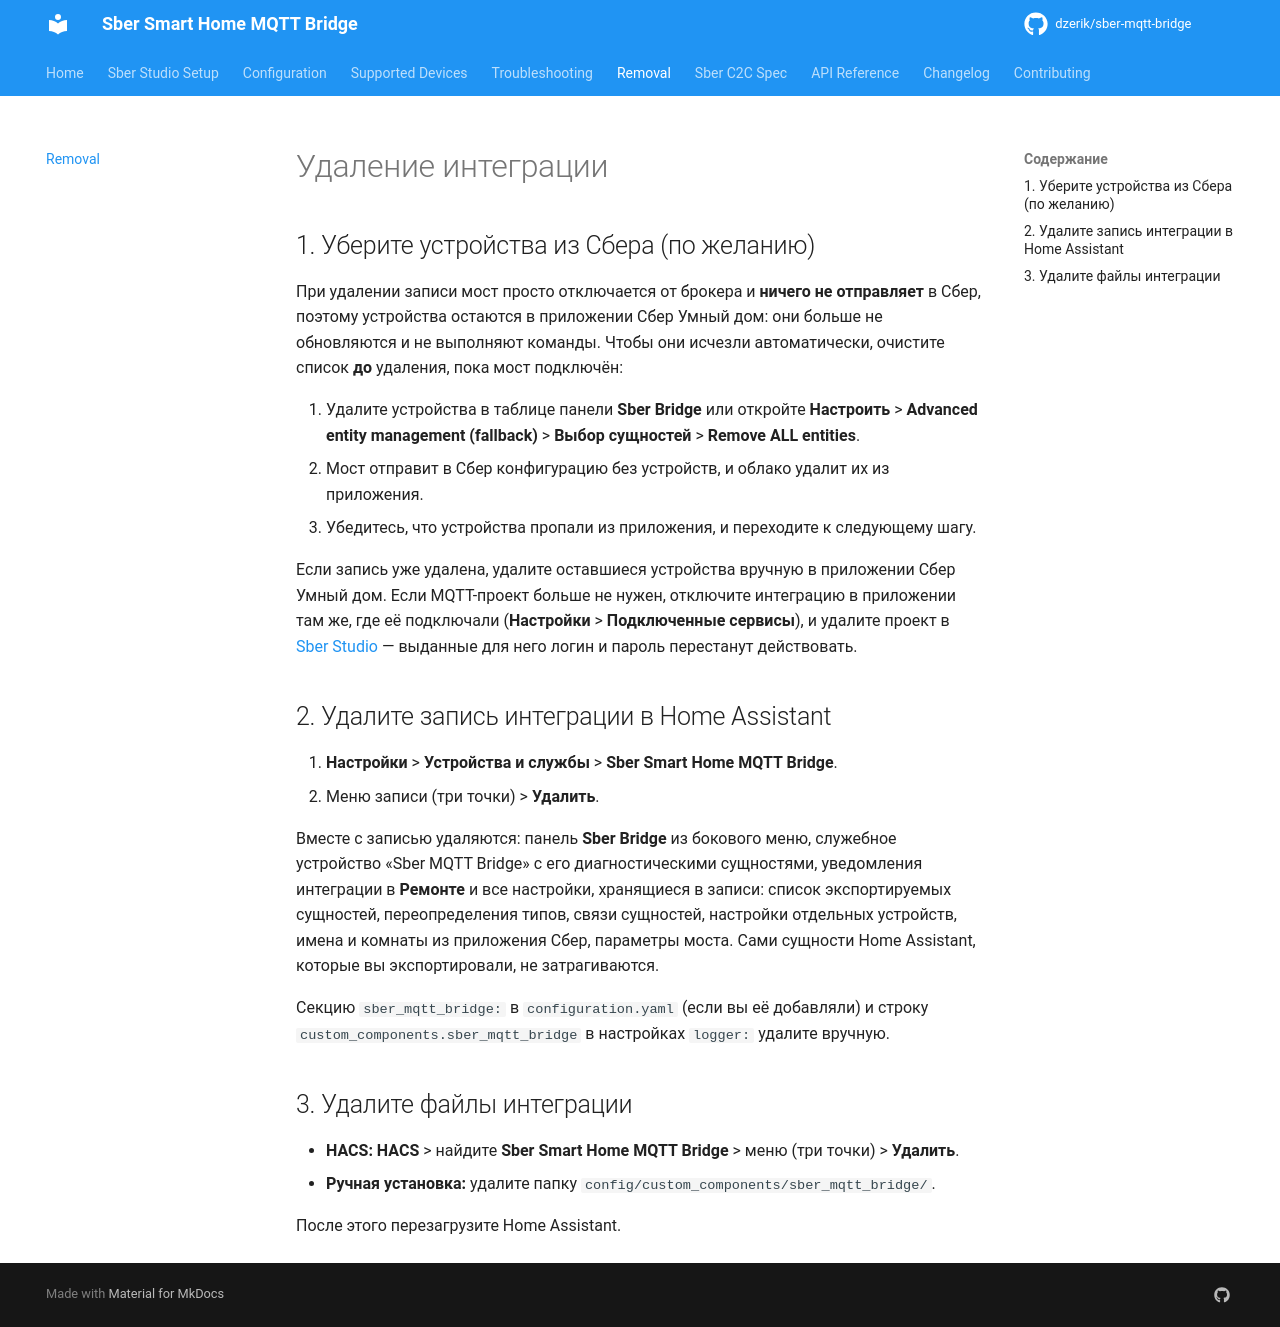

repository: dzerik/sber-mqtt-bridge · page: removal/index.html · generator: mkdocs

# Удаление интеграции

## 1. Уберите устройства из Сбера (по желанию)

При удалении записи мост просто отключается от брокера и **ничего не отправляет** в Сбер, поэтому
устройства остаются в приложении Сбер Умный дом: они больше не обновляются и не выполняют команды.
Чтобы они исчезли автоматически, очистите список **до** удаления, пока мост подключён:

1. Удалите устройства в таблице панели **Sber Bridge** или откройте **Настроить** >
   **Advanced entity management (fallback)** > **Выбор сущностей** > **Remove ALL entities**.
2. Мост отправит в Сбер конфигурацию без устройств, и облако удалит их из приложения.
3. Убедитесь, что устройства пропали из приложения, и переходите к следующему шагу.

Если запись уже удалена, удалите оставшиеся устройства вручную в приложении Сбер Умный дом. Если
MQTT-проект больше не нужен, отключите интеграцию в приложении там же, где её подключали
(**Настройки** > **Подключенные сервисы**), и удалите проект в
[Sber Studio](https://developers.sber.ru/studio/workspaces/) — выданные для него логин и пароль
перестанут действовать.

## 2. Удалите запись интеграции в Home Assistant

1. **Настройки** > **Устройства и службы** > **Sber Smart Home MQTT Bridge**.
2. Меню записи (три точки) > **Удалить**.

Вместе с записью удаляются: панель **Sber Bridge** из бокового меню, служебное устройство
«Sber MQTT Bridge» с его диагностическими сущностями, уведомления интеграции в **Ремонте** и все
настройки, хранящиеся в записи: список экспортируемых сущностей, переопределения типов, связи
сущностей, настройки отдельных устройств, имена и комнаты из приложения Сбер, параметры моста. Сами
сущности Home Assistant, которые вы экспортировали, не затрагиваются.

Секцию `sber_mqtt_bridge:` в `configuration.yaml` (если вы её добавляли) и строку
`custom_components.sber_mqtt_bridge` в настройках `logger:` удалите вручную.

## 3. Удалите файлы интеграции

- **HACS:** **HACS** > найдите **Sber Smart Home MQTT Bridge** > меню (три точки) > **Удалить**.
- **Ручная установка:** удалите папку `config/custom_components/sber_mqtt_bridge/`.

После этого перезагрузите Home Assistant.
